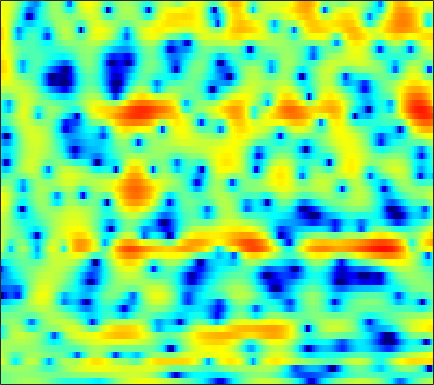

Data behind this chart, as committed beside it:
-0.53705, -0.49707, -0.38402, -0.20661, -0.05077, 0.17635, 0.42221, 0.61606, 0.86008, 1.0748, 1.2582, 1.3593, 1.4552, 1.4979, 1.4908, 1.4151, 1.2834, 1.1387, 0.88763, 0.57002, 0.19167, -0.14313, -0.63347, -1.1755
-0.6208, -0.4641, -0.2642, -0.07895, 0.04887, 0.2002, 0.3325, 0.4132, 0.5003, 0.5631, 0.5981, 0.6051, 0.5895, 0.544, 0.4913, 0.3991, 0.2885, 0.1948, 0.0584, -0.08167, -0.2152, -0.3076, -0.4163, -0.5024
0.3756, 0.5913, 0.7834, 0.8856, 0.9402, 0.9737, 0.9988, 1.018, 1.048, 1.072, 1.078, 1.06, 0.9778, 0.8147, 0.6294, 0.2907, -0.1555, -0.5573, -1.165, -1.808, -2.393, -2.724, -2.924, -2.814
3.409, 2.926, 1.93, 0.4745, -0.9445, -3.256, -5.497, -5.915, -4.291, -2, -0.1006, 0.967, 1.954, 2.503, 2.644, 2.498, 1.968, 1.292, -0.04262, -1.987, -4.687, -7.207, -9.751, -7.987
2.417, 1.944, 1.165, 0.2421, -0.4969, -1.42, -2.05, -2.181, -1.869, -1.191, -0.41, 0.1349, 0.7258, 1.138, 1.306, 1.366, 1.251, 1.073, 0.7341, 0.3399, -0.04859, -0.3041, -0.5659, -0.7068
1.803, 1.634, 1.407, 1.193, 1.049, 0.8877, 0.779, 0.7376, 0.7284, 0.7493, 0.7826, 0.8015, 0.7942, 0.7444, 0.6646, 0.5028, 0.2629, 0.04262, -0.29, -0.6551, -1.025, -1.287, -1.602, -1.858
0.9789, 0.9839, 1.081, 1.249, 1.397, 1.588, 1.764, 1.869, 1.958, 1.992, 1.964, 1.899, 1.745, 1.521, 1.299, 0.9242, 0.4471, 0.0218, -0.6535, -1.469, -2.429, -3.229, -4.332, -5.326
-4.791, -3.606, -1.805, -0.2465, 0.6908, 1.635, 2.28, 2.594, 2.816, 2.855, 2.748, 2.598, 2.323, 2, 1.739, 1.384, 0.985, 0.6341, 0.03554, -0.7995, -1.977, -3.175, -5.376, -8.644
-5.295, -3.965, -2.038, -0.4686, 0.4236, 1.245, 1.687, 1.772, 1.577, 1.042, 0.1502, -0.7185, -2.071, -3.336, -3.918, -3.838, -2.998, -2.217, -1.28, -0.5863, -0.1629, -0.006856, 0.06924, 0.1059
-0.4409, -0.2582, 0.06754, 0.3924, 0.5899, 0.7349, 0.6882, 0.496, -0.01247, -0.8828, -2.222, -3.598, -6.079, -9.361, -11.41, -10.16, -6.761, -4.617, -2.485, -0.9493, 0.1444, 0.7435, 1.337, 1.75
-1.407, -1.214, -0.9696, -0.7486, -0.6089, -0.4692, -0.3973, -0.4002, -0.4863, -0.6612, -0.9244, -1.146, -1.425, -1.589, -1.573, -1.339, -0.8923, -0.4654, 0.1323, 0.6807, 1.116, 1.356, 1.554, 1.62
-3.9, -3.691, -3.388, -3.051, -2.784, -2.404, -2.016, -1.713, -1.304, -0.8804, -0.4362, -0.1118, 0.3232, 0.7578, 1.073, 1.473, 1.834, 2.062, 2.293, 2.408, 2.378, 2.259, 1.958, 1.475
-8.667, -8.505, -7.983, -7.293, -6.79, -6.16, -5.533, -5.001, -4.137, -3.075, -1.869, -0.9387, 0.2689, 1.365, 2.086, 2.897, 3.519, 3.852, 4.105, 4.133, 3.919, 3.584, 2.861, 1.798
-31.37, -20.6, -15.37, -13.01, -12.26, -12.31, -13.54, -15.01, -15.21, -11.35, -7.189, -4.655, -1.938, 0.1764, 1.442, 2.776, 3.758, 4.292, 4.74, 4.895, 4.761, 4.457, 3.769, 2.741
-12.37, -12.37, -12.03, -11.63, -11.5, -11.68, -12.18, -12.52, -12.04, -10.05, -7.277, -5.258, -2.885, -0.9268, 0.2905, 1.627, 2.644, 3.225, 3.77, 4.063, 4.117, 4.011, 3.678, 3.139
-9.709, -9.673, -9.439, -9.069, -8.733, -8.216, -7.614, -7.087, -6.242, -5.208, -4.052, -3.134, -1.912, -0.7611, 0.02683, 0.9515, 1.729, 2.203, 2.694, 3.027, 3.206, 3.242, 3.163, 2.946
-11.44, -10.72, -9.622, -8.524, -7.731, -6.741, -5.815, -5.141, -4.289, -3.445, -2.619, -2.014, -1.242, -0.5143, -0.00434, 0.6148, 1.168, 1.534, 1.951, 2.284, 2.527, 2.647, 2.723, 2.707
-15.41, -12.45, -9.777, -7.886, -6.771, -5.546, -4.536, -3.874, -3.103, -2.439, -1.858, -1.468, -1.015, -0.6033, -0.3106, 0.06718, 0.4353, 0.7156, 1.095, 1.471, 1.825, 2.059, 2.319, 2.509
-7.197, -6.606, -5.716, -4.865, -4.273, -3.542, -2.888, -2.464, -1.956, -1.569, -1.318, -1.223, -1.198, -1.271, -1.359, -1.438, -1.374, -1.183, -0.7196, -0.07571, 0.6489, 1.175, 1.801, 2.287
-0.972, -1.385, -1.88, -2.221, -2.328, -2.169, -1.724, -1.302, -0.7988, -0.4759, -0.4431, -0.6558, -1.27, -2.352, -3.49, -5.369, -7.096, -7.327, -5.681, -3.211, -1.031, 0.3017, 1.637, 2.513
2.901, 1.537, -1.024, -4.714, -7.823, -7.639, -3.885, -1.696, 0.1624, 1.115, 1.343, 1.09, 0.1844, -1.36, -2.949, -5.827, -9.085, -9.888, -6.91, -3.215, -0.2759, 1.409, 3.01, 3.949
3.233, 2.146, 0.2905, -1.834, -3.107, -3.347, -2.21, -1.264, -0.2681, 0.1415, -0.02098, -0.4999, -1.614, -3.163, -4.542, -6.485, -7.783, -7.738, -6.301, -4.019, -1.712, -0.1709, 1.453, 2.576
2.534, 2.14, 1.512, 0.8656, 0.4347, -0.02165, -0.345, -0.5607, -0.9095, -1.397, -2.141, -2.903, -4.265, -6.215, -8.174, -12, -17.91, -18.66, -12.17, -7.615, -4.465, -2.688, -0.8389, 0.5714
2.213, 1.969, 1.539, 1.031, 0.62, 0.04279, -0.5522, -0.9876, -1.608, -2.244, -2.916, -3.455, -4.236, -5.048, -5.642, -6.264, -6.52, -6.32, -5.535, -4.343, -3.017, -2.037, -0.8215, 0.2307
2.394, 2.07, 1.521, 0.8527, 0.2842, -0.5391, -1.409, -2.045, -2.829, -3.492, -3.97, -4.199, -4.358, -4.335, -4.248, -3.999, -3.635, -3.277, -2.701, -2.039, -1.327, -0.7839, -0.06797, 0.5958
3.324, 2.859, 2.076, 1.086, 0.2018, -1.165, -2.737, -4.029, -5.713, -7.028, -7.473, -7.154, -6.185, -5.041, -4.209, -3.227, -2.364, -1.8, -1.143, -0.5781, -0.08716, 0.2299, 0.6081, 0.9527
4.763, 4.218, 3.274, 2.062, 0.9466, -0.893, -3.258, -5.596, -10.03, -18.84, -22.26, -13.48, -8.373, -5.429, -3.848, -2.269, -1.119, -0.4722, 0.153, 0.5419, 0.712, 0.7247, 0.6045, 0.4163
5.515, 5.001, 4.139, 3.066, 2.115, 0.6541, -0.9976, -2.321, -4.043, -5.299, -5.646, -5.227, -4.104, -2.788, -1.857, -0.746, 0.1145, 0.5835, 0.9492, 0.9958, 0.6873, 0.2011, -0.8366, -2.399
4.809, 4.438, 3.807, 2.977, 2.227, 1.083, -0.1806, -1.14, -2.328, -3.189, -3.525, -3.394, -2.771, -1.84, -1.07, -0.1433, 0.6218, 1.03, 1.301, 1.245, 0.8099, 0.1882, -1.113, -3.123
2.644, 2.578, 2.293, 1.742, 1.132, 0.01318, -1.535, -2.993, -5.509, -8.625, -10.66, -9.502, -6.395, -3.671, -2.092, -0.5205, 0.5558, 1.087, 1.496, 1.601, 1.455, 1.212, 0.7439, 0.2264
-0.9455, -0.4402, -0.1209, -0.1195, -0.3313, -0.9342, -1.976, -3.098, -5.103, -7.612, -9.057, -8.08, -5.366, -2.872, -1.494, -0.1778, 0.6093, 0.9164, 1.039, 0.9197, 0.6986, 0.559, 0.5133, 0.6384
-3.824, -3.173, -2.553, -2.08, -1.779, -1.435, -1.175, -1.097, -1.014, -0.9154, -0.6437, -0.2965, 0.305, 0.9084, 1.277, 1.506, 1.374, 1.002, 0.07608, -1.326, -3.051, -4.176, -4.438, -3.102
-6.285, -7.07, -7.715, -7.219, -6.041, -4.119, -2.297, -1.148, 0.1071, 1.112, 1.898, 2.374, 2.864, 3.119, 3.175, 2.972, 2.4, 1.665, 0.1311, -2.26, -6.03, -10.14, -11.89, -6.593
-9.046, -12.06, -18.84, -17.69, -12.16, -7.456, -4.37, -2.59, -0.7649, 0.6392, 1.704, 2.32, 2.913, 3.257, 3.35, 3.261, 2.903, 2.462, 1.665, 0.7067, -0.276, -0.8584, -1.218, -1.092
-6.497, -7.273, -7.801, -7.548, -6.858, -5.482, -3.879, -2.726, -1.295, -0.05433, 0.9946, 1.64, 2.306, 2.78, 2.985, 3.088, 3.002, 2.828, 2.489, 2.053, 1.569, 1.204, 0.7247, 0.2757
-6.086, -6.522, -6.74, -6.493, -5.998, -5.001, -3.793, -2.816, -1.53, -0.3422, 0.6996, 1.364, 2.091, 2.625, 2.907, 3.12, 3.169, 3.107, 2.895, 2.552, 2.113, 1.718, 1.113, 0.4098
-8.602, -9.685, -10.69, -10.38, -9.229, -7.14, -5.021, -3.564, -1.84, -0.3823, 0.8085, 1.544, 2.328, 2.888, 3.185, 3.424, 3.492, 3.438, 3.226, 2.873, 2.376, 1.912, 1.175, 0.2961
-10.94, -13.81, -21.04, -21.4, -14.21, -8.9, -5.434, -3.494, -1.449, 0.133, 1.35, 2.067, 2.786, 3.279, 3.51, 3.666, 3.654, 3.547, 3.293, 2.904, 2.349, 1.827, 0.9608, -0.09235
-7.21, -7.447, -7.502, -6.855, -5.867, -4.193, -2.466, -1.22, 0.1981, 1.345, 2.219, 2.697, 3.117, 3.326, 3.355, 3.259, 3.062, 2.87, 2.574, 2.202, 1.731, 1.268, 0.4611, -0.6539
-4.225, -3.756, -3.153, -2.385, -1.73, -0.7641, 0.29, 1.057, 1.953, 2.665, 3.124, 3.276, 3.209, 2.824, 2.379, 1.617, 0.8828, 0.482, 0.2317, 0.2707, 0.4023, 0.3982, 0.1288, -0.5445
-2.902, -2.567, -2.162, -1.624, -1.072, -0.09097, 1.095, 1.919, 2.909, 3.612, 3.937, 3.884, 3.368, 2.214, 0.8769, -1.767, -5.668, -8.579, -7.409, -3.841, -1.473, -0.3728, 0.3796, 0.5328
-3.94, -4.603, -6.089, -7.716, -7.434, -4.6, -1.582, 0.2887, 2.134, 3.316, 3.904, 3.979, 3.579, 2.629, 1.451, -0.7024, -3.251, -4.656, -4.456, -2.631, -0.9252, -0.03401, 0.6914, 0.9862
-3.823, -4.722, -6.889, -9.527, -9.574, -6.009, -2.441, -0.4669, 1.431, 2.671, 3.354, 3.568, 3.498, 3.095, 2.61, 1.836, 1.052, 0.5705, 0.1396, -0.06175, -0.1456, -0.1984, -0.3215, -0.5515
-0.5853, -0.6414, -0.7601, -0.742, -0.5072, 0.1355, 0.9347, 1.574, 2.321, 2.854, 3.161, 3.227, 3.118, 2.77, 2.425, 1.84, 1.133, 0.5538, -0.2118, -1.015, -1.846, -2.46, -3.28, -4.088
2.305, 2.384, 2.454, 2.498, 2.549, 2.621, 2.705, 2.773, 2.814, 2.782, 2.662, 2.494, 2.162, 1.693, 1.236, 0.4725, -0.4518, -1.269, -2.534, -3.968, -5.553, -6.79, -8.423, -9.84
4.388, 4.373, 4.257, 4.051, 3.835, 3.48, 3.098, 2.773, 2.329, 1.901, 1.476, 1.162, 0.7126, 0.2055, -0.2903, -1.122, -2.205, -3.228, -4.972, -7.186, -9.99, -12.6, -16.48, -19.65
6.068, 5.912, 5.543, 4.99, 4.449, 3.579, 2.546, 1.701, 0.5867, -0.3644, -0.9986, -1.245, -1.373, -1.484, -1.645, -2.077, -2.88, -3.752, -5.34, -7.557, -10.47, -13.32, -18.2, -22.57
7.241, 6.991, 6.429, 5.565, 4.704, 3.212, 1.223, -0.6531, -3.762, -7.245, -8.631, -7.334, -5.059, -3.467, -2.721, -2.283, -2.371, -2.74, -3.594, -4.831, -6.389, -7.7, -9.447, -11.06
7.017, 6.778, 6.192, 5.286, 4.369, 2.795, 0.7248, -1.234, -4.511, -8.324, -9.795, -8.205, -5.631, -3.764, -2.855, -2.165, -1.905, -1.966, -2.291, -2.857, -3.628, -4.261, -5.181, -6.177
5.857, 5.665, 5.157, 4.4, 3.669, 2.527, 1.221, 0.2088, -1.091, -2.158, -2.76, -2.905, -2.781, -2.477, -2.283, -2.083, -2.025, -2.1, -2.301, -2.623, -3.013, -3.335, -3.78, -4.223
5.351, 5.103, 4.564, 3.808, 3.144, 2.15, 1.143, 0.4184, -0.4445, -1.113, -1.573, -1.78, -1.926, -2.023, -2.073, -2.166, -2.351, -2.52, -2.827, -3.15, -3.427, -3.607, -3.727, -3.7
5.99, 5.567, 4.77, 3.713, 2.776, 1.39, 0.00896, -0.9403, -1.878, -2.351, -2.457, -2.385, -2.238, -2.148, -2.138, -2.309, -2.667, -3.05, -3.727, -4.481, -5.146, -5.392, -5.232, -4.553
7.157, 6.563, 5.419, 3.844, 2.317, -0.2295, -3.539, -6.359, -8.927, -7.925, -5.767, -4.497, -3.337, -2.635, -2.418, -2.462, -2.884, -3.555, -4.922, -7.197, -10.84, -14.13, -13.02, -8.104
7.006, 6.442, 5.309, 3.678, 2.09, -0.6507, -4.274, -7.57, -10.84, -9.611, -7.309, -6.079, -4.961, -4.292, -3.999, -3.767, -3.833, -4.125, -4.895, -6.158, -7.801, -8.65, -7.881, -5.437
5.79, 5.467, 4.726, 3.616, 2.539, 0.8708, -0.9935, -2.376, -4.055, -5.392, -6.54, -7.248, -7.953, -8.162, -7.826, -6.993, -6.069, -5.384, -4.731, -4.194, -3.698, -3.259, -2.502, -1.582
5.003, 4.96, 4.593, 3.906, 3.189, 1.988, 0.5376, -0.7019, -2.616, -4.913, -7.804, -10.68, -16.45, -22.5, -17.33, -12, -8.683, -6.941, -5.123, -3.715, -2.54, -1.777, -0.8867, -0.1113
4.606, 4.731, 4.595, 4.149, 3.64, 2.687, 1.485, 0.3849, -1.334, -3.418, -5.82, -7.824, -10.43, -11.88, -11.6, -10.26, -8.545, -7.264, -5.556, -3.959, -2.508, -1.541, -0.4673, 0.3432
4.181, 4.318, 4.277, 3.978, 3.587, 2.877, 1.927, 1.074, -0.239, -1.735, -3.38, -4.656, -6.391, -7.984, -9.061, -10.14, -10.39, -9.662, -7.768, -5.511, -3.396, -2.063, -0.5956, 0.4516
